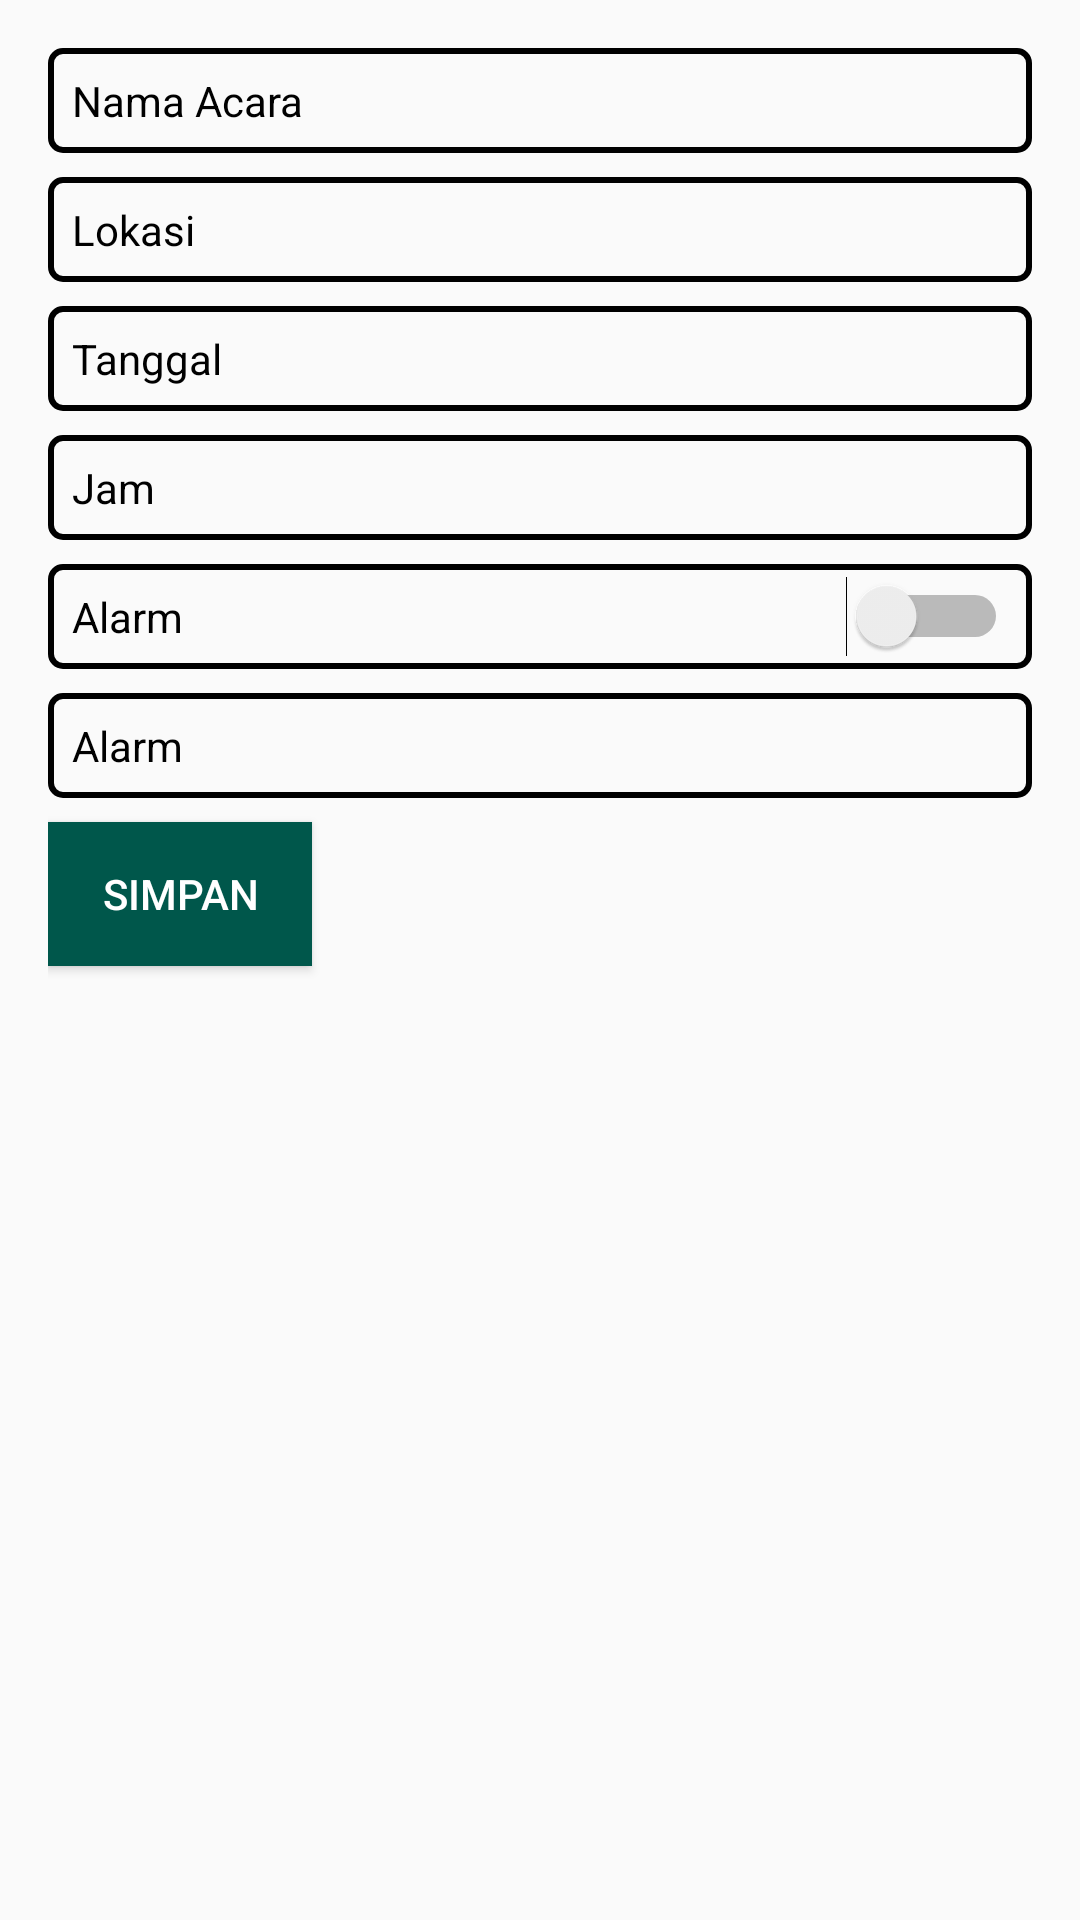

Reconstruct the res/layout file that produces this screen, plus the resources it refers to.
<!-- AndroidManifest.xml: application theme AppTheme -->
<!-- res/layout/activity_tambah_agenda.xml -->
<?xml version="1.0" encoding="utf-8"?>
<LinearLayout xmlns:android="http://schemas.android.com/apk/res/android"
    xmlns:app="http://schemas.android.com/apk/res-auto"
    xmlns:tools="http://schemas.android.com/tools"
    android:layout_width="match_parent"
    android:layout_height="match_parent"
    android:orientation="vertical"
    tools:context=".View.Activity.TambahAgenda"
    android:padding="16dp">
    <EditText
        android:layout_width="match_parent"
        android:layout_height="wrap_content"
        android:padding="8dp"
        android:background="@drawable/style_input_v2"
        android:hint="Nama Acara"
        android:textColorHint="@android:color/black"
        android:textColor="@android:color/black"
        android:textSize="14sp"
        android:id="@+id/agendaAcara"
        />
    <EditText
        android:layout_marginTop="8dp"
        android:layout_width="match_parent"
        android:layout_height="wrap_content"
        android:padding="8dp"
        android:background="@drawable/style_input_v2"
        android:hint="Lokasi"
        android:textColorHint="@android:color/black"
        android:textColor="@android:color/black"
        android:textSize="14sp"
        android:id="@+id/agendaLokasi"
        />
    <EditText
        android:layout_marginTop="8dp"
        android:layout_width="match_parent"
        android:layout_height="wrap_content"
        android:padding="8dp"
        android:background="@drawable/style_input_v2"
        android:hint="Tanggal"
        android:focusable="false"
        android:textColorHint="@android:color/black"
        android:textColor="@android:color/black"
        android:textSize="14sp"
        android:id="@+id/agendaTanggal"
        />
    <EditText
        android:layout_marginTop="8dp"
        android:layout_width="match_parent"
        android:layout_height="wrap_content"
        android:padding="8dp"
        android:focusable="false"
        android:background="@drawable/style_input_v2"
        android:hint="Jam"
        android:textColorHint="@android:color/black"
        android:textColor="@android:color/black"
        android:textSize="14sp"
        android:id="@+id/agendaJam"
        />
    <Switch
        android:layout_marginTop="8dp"
        android:layout_width="match_parent"
        android:layout_height="wrap_content"
        android:text="Alarm"
        android:textOn="Aktif"
        android:textOff="Mati"
        android:padding="8dp"
        android:background="@drawable/style_input_v2"
        android:id="@+id/switchAlrm"/>
    <EditText
        android:layout_marginTop="8dp"
        android:layout_width="match_parent"
        android:layout_height="wrap_content"
        android:padding="8dp"
        android:background="@drawable/style_input_v2"
        android:hint="Alarm"
        android:enabled="false"
        android:focusable="false"
        android:textColorHint="@android:color/black"
        android:textColor="@android:color/black"
        android:textSize="14sp"
        android:id="@+id/alarmAgenda"
        />
    <Button
        android:id="@+id/simpan"
        android:layout_marginTop="8dp"
        android:layout_width="wrap_content"
        android:layout_height="wrap_content"
        android:background="@color/colorPrimaryDark"
        android:text="Simpan"
        android:textColor="@android:color/white"
        android:textSize="14sp"/>
</LinearLayout>
<!-- resources referenced by this layout -->
<resources>
  <color name="colorPrimaryDark">#00574B</color>
  <!-- drawable style_input_v2 (drawable) -->
  <?xml version="1.0" encoding="utf-8"?>
  <shape xmlns:android="http://schemas.android.com/apk/res/android"
      android:shape="rectangle">
      <stroke
          android:width="2dp"
          android:color="@android:color/black"/>
      <corners android:radius="4dp" />
  </shape>
  <style name="AppTheme" parent="Theme.AppCompat.Light.DarkActionBar">
          
          <item name="colorPrimary">@color/colorPrimary</item>
          <item name="colorPrimaryDark">@color/colorPrimaryDark</item>
          <item name="colorAccent">@color/colorAccent</item>
      </style>
  <color name="colorPrimary">#008577</color>
  <color name="colorAccent">#D81B60</color>
</resources>
